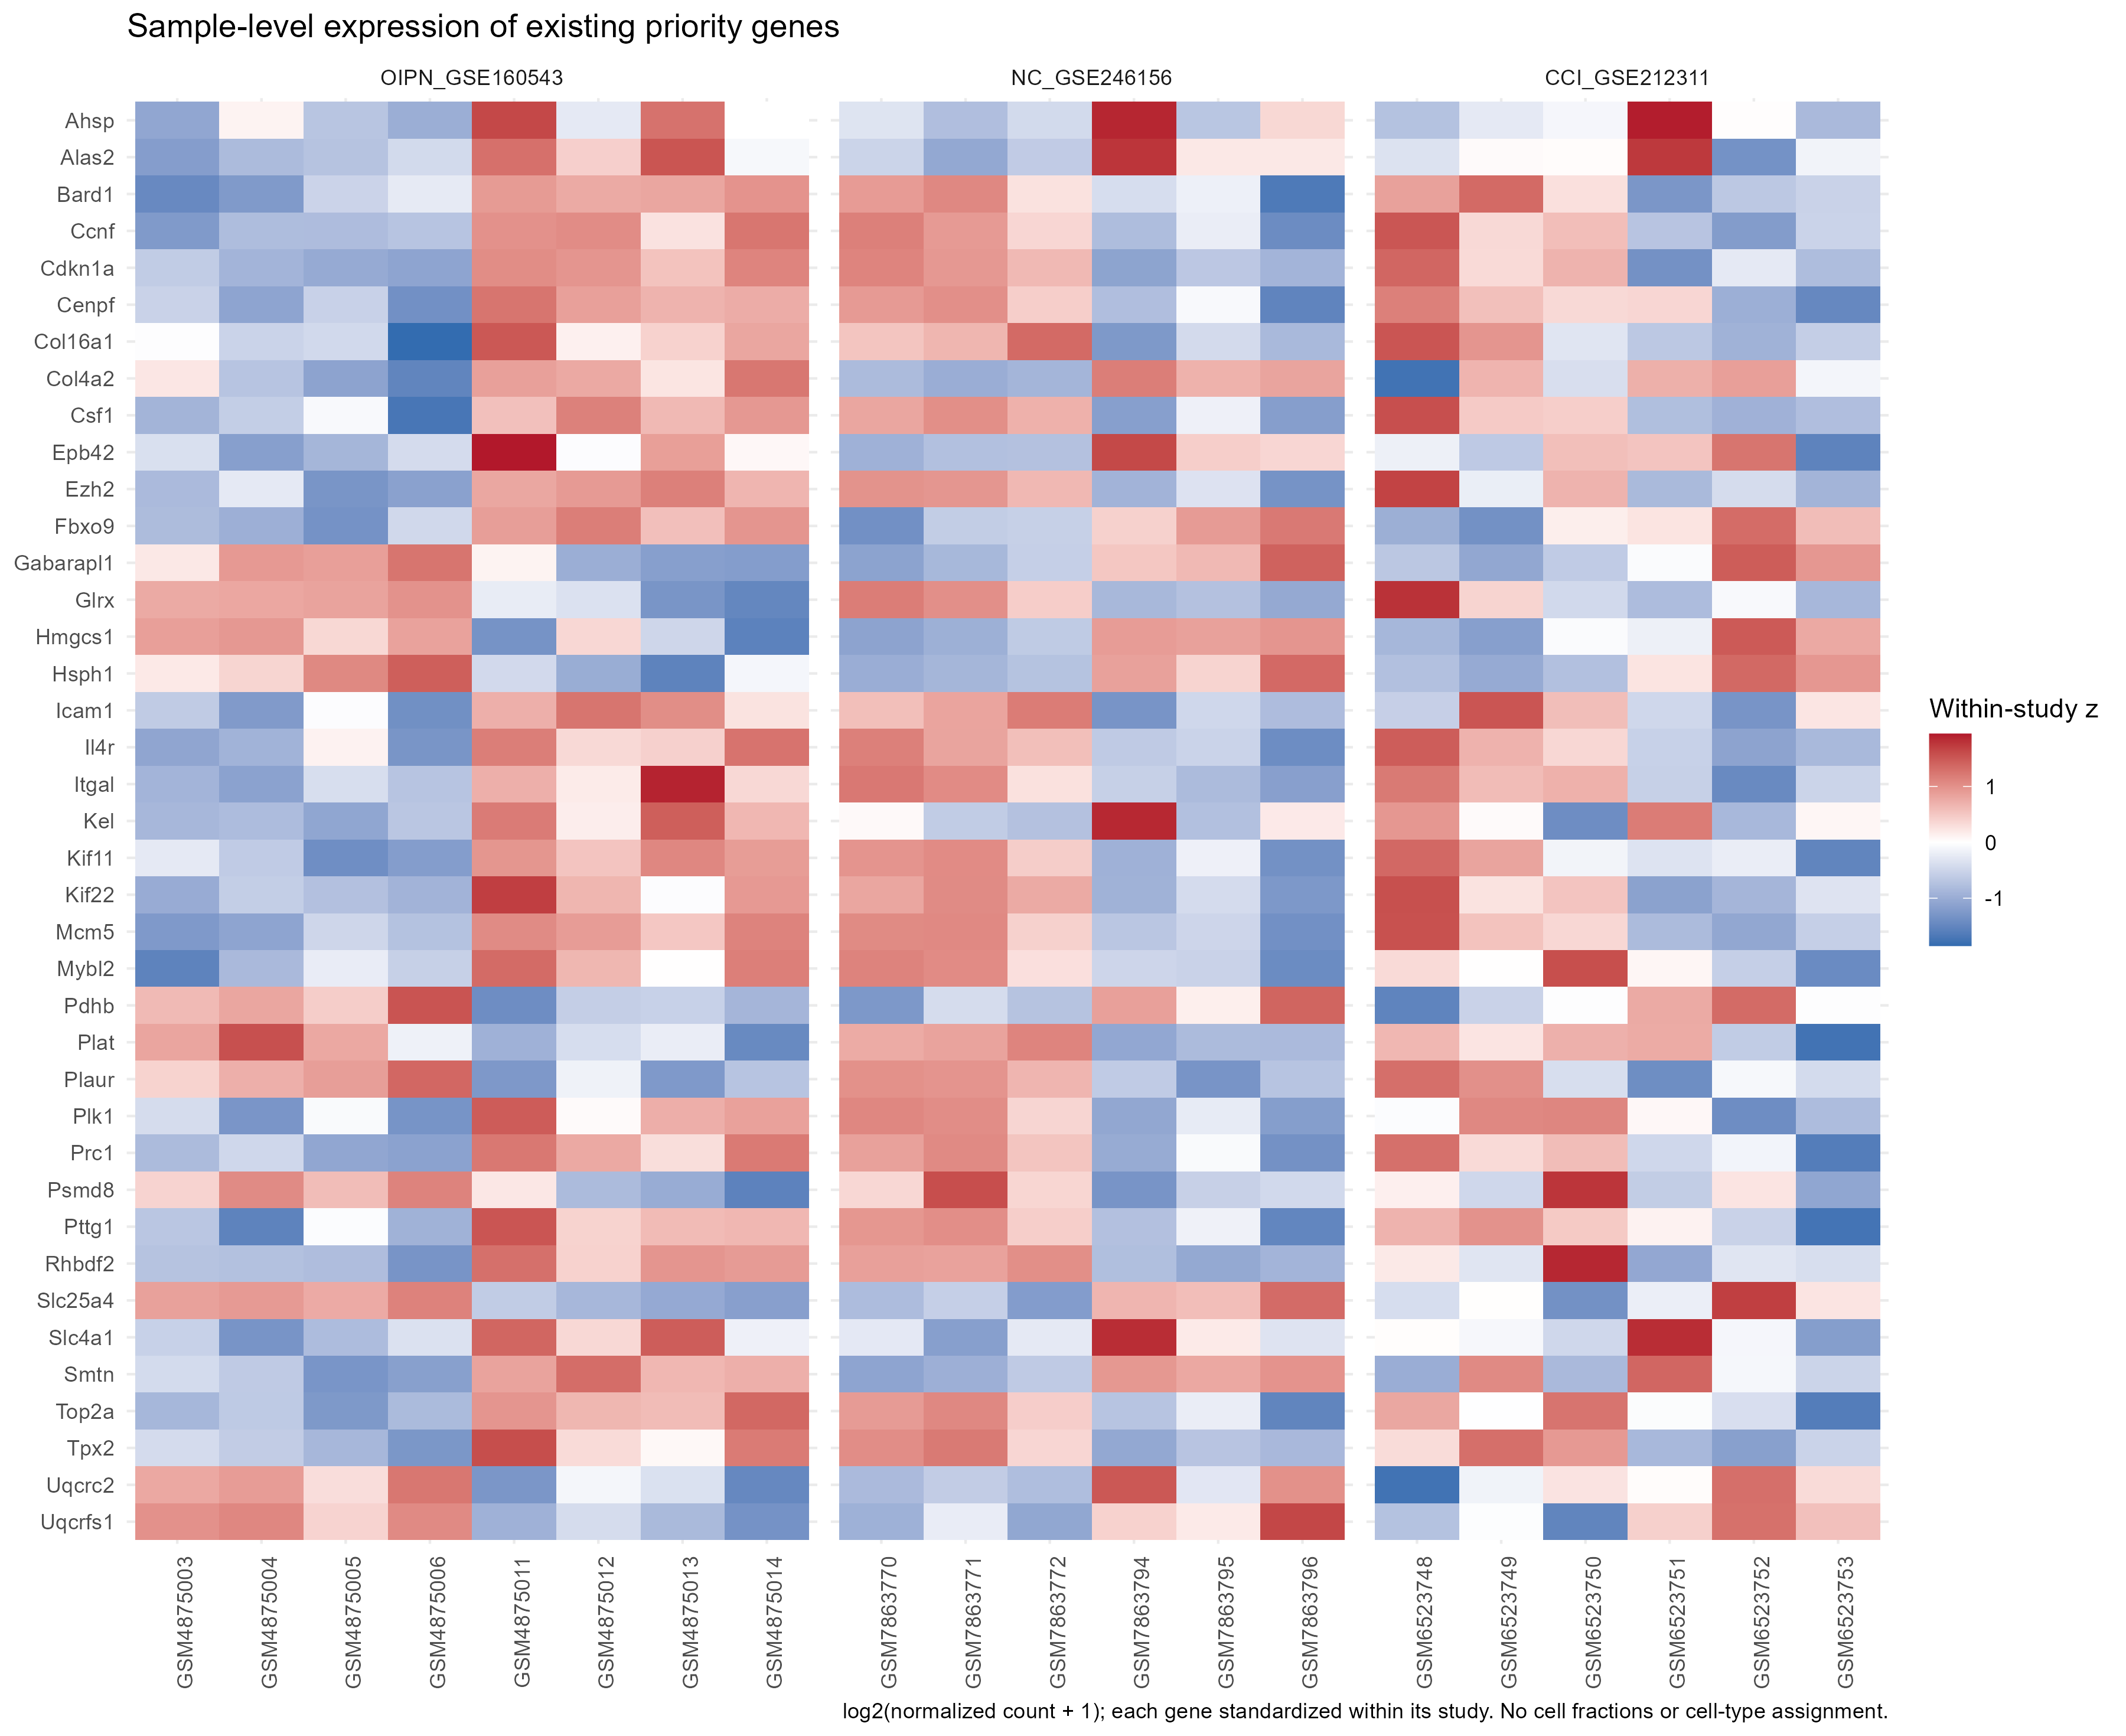

Source data for this figure (header and first rows):
study, symbol, feature_id, sample, condition, origin, normalized_count, log2_count_plus_1, within_study_z
OIPN_GSE160543, Ahsp, 293522, GSM4875003, Control, divergent, 68.13, 6.111, -1.081
OIPN_GSE160543, Ahsp, 293522, GSM4875004, Control, divergent, 123, 6.954, 0.109
OIPN_GSE160543, Ahsp, 293522, GSM4875005, Control, divergent, 82.38, 6.382, -0.699
OIPN_GSE160543, Ahsp, 293522, GSM4875006, Control, divergent, 71.51, 6.18, -0.9835
OIPN_GSE160543, Ahsp, 293522, GSM4875011, Neuropathy, divergent, 261.1, 8.034, 1.632
OIPN_GSE160543, Ahsp, 293522, GSM4875012, Neuropathy, divergent, 102.6, 6.695, -0.2569
OIPN_GSE160543, Ahsp, 293522, GSM4875013, Neuropathy, divergent, 219.2, 7.783, 1.278
OIPN_GSE160543, Ahsp, 293522, GSM4875014, Neuropathy, divergent, 116.6, 6.878, 0.0006965
OIPN_GSE160543, Alas2, 25748, GSM4875003, Control, divergent, 375.7, 8.557, -1.193
OIPN_GSE160543, Alas2, 25748, GSM4875004, Control, divergent, 492, 8.946, -0.8128
OIPN_GSE160543, Alas2, 25748, GSM4875005, Control, divergent, 526.1, 9.042, -0.7185
OIPN_GSE160543, Alas2, 25748, GSM4875006, Control, divergent, 639.6, 9.323, -0.4431
OIPN_GSE160543, Alas2, 25748, GSM4875011, Neuropathy, divergent, 2187, 11.1, 1.292
OIPN_GSE160543, Alas2, 25748, GSM4875012, Neuropathy, divergent, 1186, 10.21, 0.4286
OIPN_GSE160543, Alas2, 25748, GSM4875013, Neuropathy, divergent, 2590, 11.34, 1.531
OIPN_GSE160543, Alas2, 25748, GSM4875014, Neuropathy, divergent, 824.8, 9.69, -0.08431
OIPN_GSE160543, Bard1, 64557, GSM4875003, Control, shared_positive, 9.017, 3.324, -1.457
OIPN_GSE160543, Bard1, 64557, GSM4875004, Control, shared_positive, 10.17, 3.481, -1.236
OIPN_GSE160543, Bard1, 64557, GSM4875005, Control, shared_positive, 14.89, 3.99, -0.5171
OIPN_GSE160543, Bard1, 64557, GSM4875006, Control, shared_positive, 17.12, 4.18, -0.2491
OIPN_GSE160543, Bard1, 64557, GSM4875011, Neuropathy, shared_positive, 31.01, 5, 0.9102
OIPN_GSE160543, Bard1, 64557, GSM4875012, Neuropathy, shared_positive, 28.89, 4.902, 0.7707
OIPN_GSE160543, Bard1, 64557, GSM4875013, Neuropathy, shared_positive, 29.36, 4.924, 0.8025
OIPN_GSE160543, Bard1, 64557, GSM4875014, Neuropathy, shared_positive, 32.06, 5.047, 0.9761
OIPN_GSE160543, Ccnf, 117524, GSM4875003, Control, shared_positive, 39.07, 5.325, -1.238
OIPN_GSE160543, Ccnf, 117524, GSM4875004, Control, shared_positive, 46.76, 5.578, -0.7936
OIPN_GSE160543, Ccnf, 117524, GSM4875005, Control, shared_positive, 46.65, 5.574, -0.7996
OIPN_GSE160543, Ccnf, 117524, GSM4875006, Control, shared_positive, 48.34, 5.625, -0.7113
OIPN_GSE160543, Ccnf, 117524, GSM4875011, Neuropathy, shared_positive, 96.02, 6.6, 0.9986
OIPN_GSE160543, Ccnf, 117524, GSM4875012, Neuropathy, shared_positive, 97.63, 6.624, 1.04
OIPN_GSE160543, Ccnf, 117524, GSM4875013, Neuropathy, shared_positive, 71.44, 6.179, 0.2598
OIPN_GSE160543, Ccnf, 117524, GSM4875014, Neuropathy, shared_positive, 105.9, 6.74, 1.244
OIPN_GSE160543, Cdkn1a, 114851, GSM4875003, Control, shared_positive, 254.5, 7.997, -0.6119
OIPN_GSE160543, Cdkn1a, 114851, GSM4875004, Control, shared_positive, 196.2, 7.624, -0.9014
OIPN_GSE160543, Cdkn1a, 114851, GSM4875005, Control, shared_positive, 174.7, 7.457, -1.031
OIPN_GSE160543, Cdkn1a, 114851, GSM4875006, Control, shared_positive, 163.2, 7.359, -1.106
OIPN_GSE160543, Cdkn1a, 114851, GSM4875011, Neuropathy, shared_positive, 1114, 10.12, 1.036
OIPN_GSE160543, Cdkn1a, 114851, GSM4875012, Neuropathy, shared_positive, 1041, 10.03, 0.9603
OIPN_GSE160543, Cdkn1a, 114851, GSM4875013, Neuropathy, shared_positive, 715.4, 9.485, 0.5413
OIPN_GSE160543, Cdkn1a, 114851, GSM4875014, Neuropathy, shared_positive, 1193, 10.22, 1.113
OIPN_GSE160543, Cenpf, 257649, GSM4875003, Control, shared_positive, 42.08, 5.429, -0.5293
OIPN_GSE160543, Cenpf, 257649, GSM4875004, Control, shared_positive, 29.48, 4.93, -1.108
OIPN_GSE160543, Cenpf, 257649, GSM4875005, Control, shared_positive, 41.69, 5.416, -0.5445
OIPN_GSE160543, Cenpf, 257649, GSM4875006, Control, shared_positive, 25.18, 4.71, -1.363
OIPN_GSE160543, Cenpf, 257649, GSM4875011, Neuropathy, shared_positive, 124, 6.966, 1.254
OIPN_GSE160543, Cenpf, 257649, GSM4875012, Neuropathy, shared_positive, 97.63, 6.624, 0.8572
OIPN_GSE160543, Cenpf, 257649, GSM4875013, Neuropathy, shared_positive, 88.08, 6.477, 0.6868
OIPN_GSE160543, Cenpf, 257649, GSM4875014, Neuropathy, shared_positive, 91.32, 6.529, 0.7467
OIPN_GSE160543, Col16a1, 366474, GSM4875003, Control, shared_positive, 3254, 11.67, -0.02348
OIPN_GSE160543, Col16a1, 366474, GSM4875004, Control, shared_positive, 2920, 11.51, -0.526
OIPN_GSE160543, Col16a1, 366474, GSM4875005, Control, shared_positive, 2968, 11.54, -0.4502
OIPN_GSE160543, Col16a1, 366474, GSM4875006, Control, shared_positive, 2194, 11.1, -1.851
OIPN_GSE160543, Col16a1, 366474, GSM4875011, Neuropathy, shared_positive, 4524, 12.14, 1.504
OIPN_GSE160543, Col16a1, 366474, GSM4875012, Neuropathy, shared_positive, 3365, 11.72, 0.1321
OIPN_GSE160543, Col16a1, 366474, GSM4875013, Neuropathy, shared_positive, 3572, 11.8, 0.4087
OIPN_GSE160543, Col16a1, 366474, GSM4875014, Neuropathy, shared_positive, 3892, 11.93, 0.8061
OIPN_GSE160543, Col4a2, 306628, GSM4875003, Control, divergent, 3796, 11.89, 0.22
OIPN_GSE160543, Col4a2, 306628, GSM4875004, Control, divergent, 3304, 11.69, -0.7065
OIPN_GSE160543, Col4a2, 306628, GSM4875005, Control, divergent, 3108, 11.6, -1.115
OIPN_GSE160543, Col4a2, 306628, GSM4875006, Control, divergent, 2929, 11.52, -1.511
... 720 more rows
